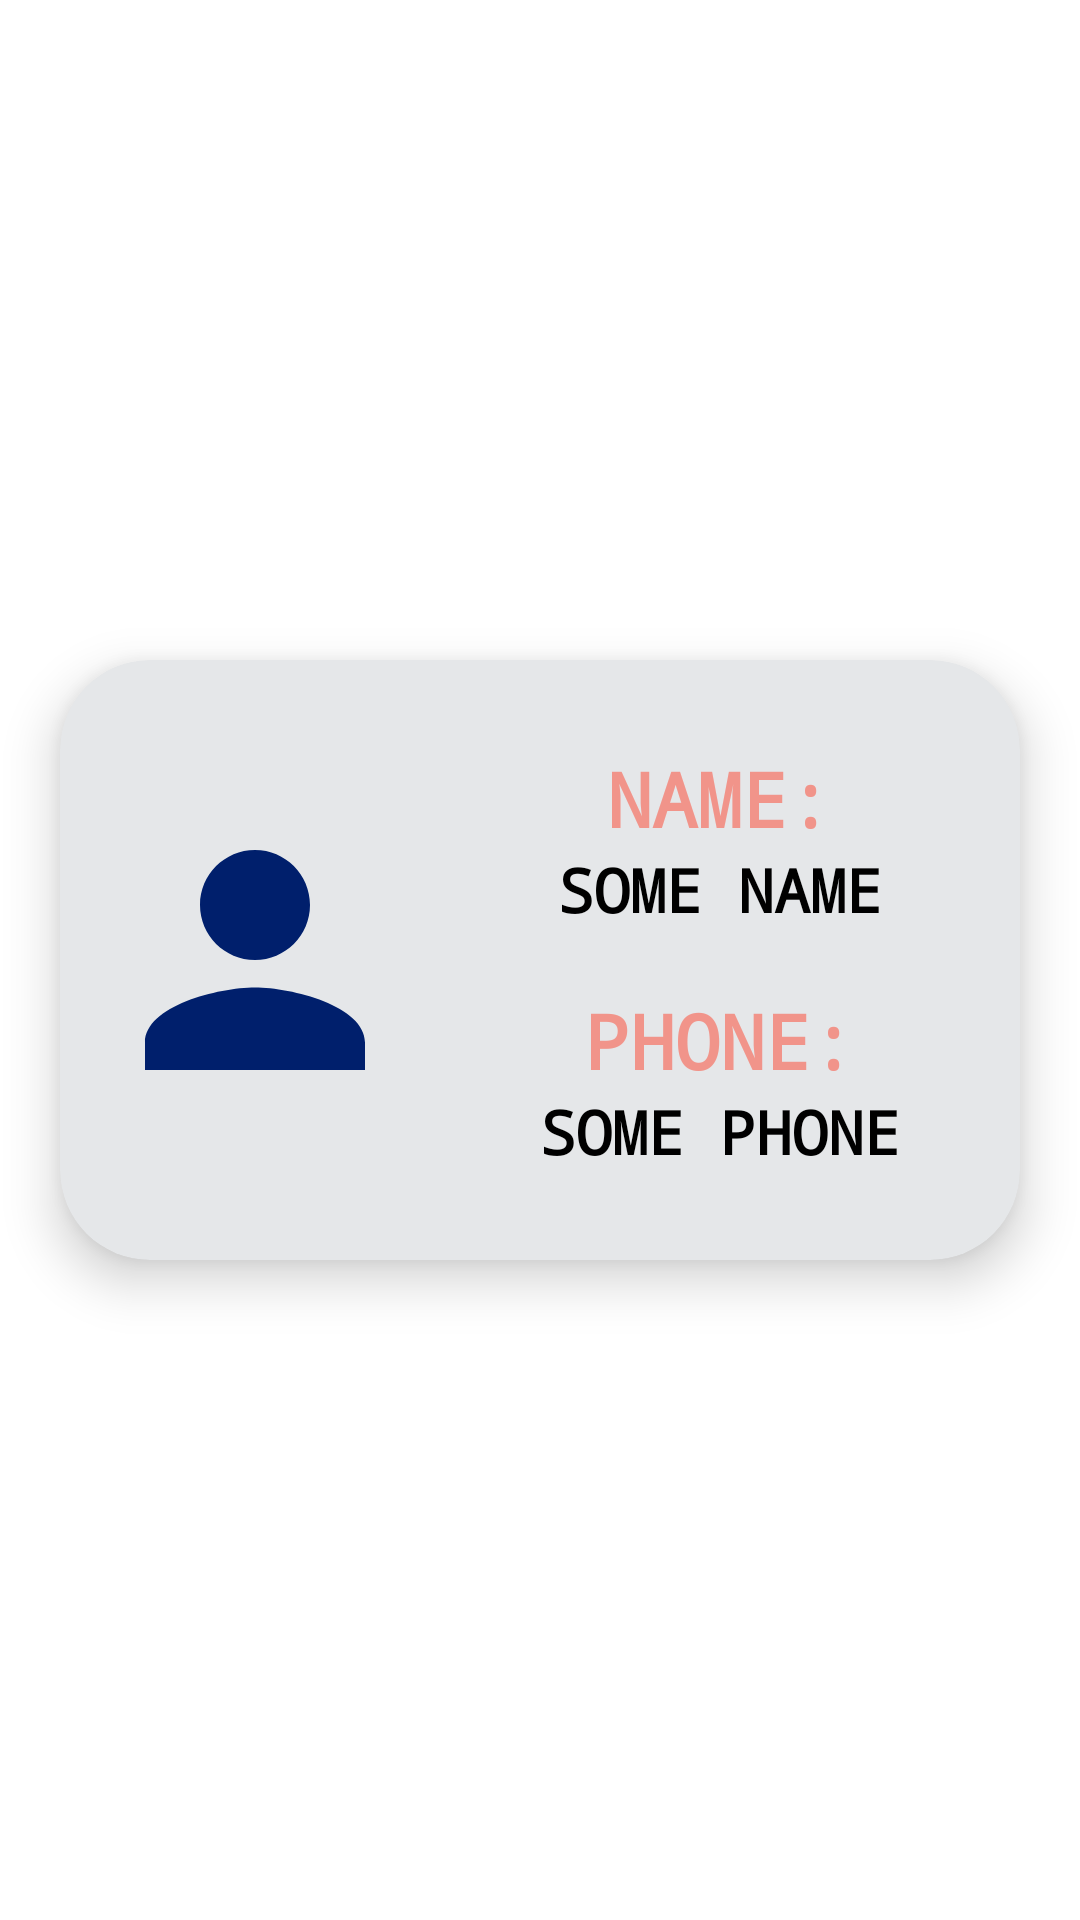

This screen was rendered from an Android layout file. Write that file and the resources it references.
<!-- AndroidManifest.xml: application theme Theme.MyApplication -->
<!-- res/layout/contact_list_row.xml -->
<?xml version="1.0" encoding="utf-8"?>
<androidx.constraintlayout.widget.ConstraintLayout
    xmlns:android="http://schemas.android.com/apk/res/android"
    xmlns:app="http://schemas.android.com/apk/res-auto"
    xmlns:tools="http://schemas.android.com/tools"
    android:layout_width="match_parent"
    android:layout_height="wrap_content"
    tools:ignore="HardcodedText" >

    <androidx.cardview.widget.CardView
        android:layout_width="match_parent"
        android:layout_height="200dp"
        android:layout_margin="20dp"
        app:cardCornerRadius="30dp"
        app:cardElevation="10dp"
        app:cardBackgroundColor="@color/gray"
        app:layout_constraintBottom_toBottomOf="parent"
        app:layout_constraintEnd_toEndOf="parent"
        app:layout_constraintStart_toStartOf="parent"
        app:layout_constraintTop_toTopOf="parent" >

        <androidx.constraintlayout.widget.ConstraintLayout
            android:layout_width="match_parent"
            android:layout_height="match_parent" >

            <ImageView
                android:id="@+id/avatar"
                android:layout_width="110dp"
                android:layout_height="match_parent"
                android:layout_marginStart="10dp"
                android:src="@drawable/person"
                app:layout_constraintBottom_toBottomOf="parent"
                app:layout_constraintStart_toStartOf="parent"
                app:layout_constraintTop_toTopOf="parent" />

            <LinearLayout
                android:layout_width="0dp"
                android:layout_height="wrap_content"
                android:orientation="vertical"
                android:gravity="center"
                app:layout_constraintBottom_toBottomOf="parent"
                app:layout_constraintEnd_toEndOf="parent"
                app:layout_constraintStart_toEndOf="@id/avatar"
                app:layout_constraintTop_toTopOf="parent" >

                <TextView
                    android:id="@+id/name"
                    android:layout_width="wrap_content"
                    android:layout_height="wrap_content"
                    android:text="Name:"
                    android:textColor="@color/coral"
                    android:textSize="25sp" />

                <TextView
                    android:id="@+id/contact_name"
                    android:layout_width="wrap_content"
                    android:layout_height="wrap_content"
                    android:text="Some Name"
                    android:gravity="center"
                    android:textSize="20sp"
                    android:layout_marginBottom="20dp" />

                <TextView
                    android:id="@+id/phone"
                    android:layout_width="wrap_content"
                    android:layout_height="wrap_content"
                    android:text="phone:"
                    android:textSize="25sp"
                    android:textColor="@color/coral" />

                <TextView
                    android:id="@+id/contact_phone_number"
                    android:layout_width="wrap_content"
                    android:layout_height="wrap_content"
                    android:text="some phone"
                    android:gravity="center"
                    android:textSize="20sp" />
            </LinearLayout>

        </androidx.constraintlayout.widget.ConstraintLayout>
    </androidx.cardview.widget.CardView>
</androidx.constraintlayout.widget.ConstraintLayout>
<!-- resources referenced by this layout -->
<resources>
  <color name="coral">#f1948a</color>
  <color name="gray">#e5e7e9</color>
  <!-- drawable person (drawable) -->
  <vector android:height="24dp" android:tint="#001F6C"
      android:viewportHeight="24" android:viewportWidth="24"
      android:width="24dp" xmlns:android="http://schemas.android.com/apk/res/android">
      <path android:fillColor="@android:color/white" android:pathData="M12,12c2.21,0 4,-1.79 4,-4s-1.79,-4 -4,-4 -4,1.79 -4,4 1.79,4 4,4zM12,14c-2.67,0 -8,1.34 -8,4v2h16v-2c0,-2.66 -5.33,-4 -8,-4z"/>
  </vector>
  <style name="Theme.MyApplication" parent="Base.Theme.MyApplication" />
  <style name="Base.Theme.MyApplication" parent="Theme.MaterialComponents.DayNight.NoActionBar">
          
          
          <item name="colorPrimary">@color/blue</item>
          <item name="colorPrimaryVariant">@color/blue</item>
          <item name="colorOnPrimary">@color/white</item>
  
          <item name="colorSecondary">@color/coral</item>
          <item name="colorSecondaryVariant">@color/coral</item>
          <item name="colorOnSecondary">@color/white</item>
          <item name="textAllCaps">true</item>
          <item name="android:textColor">@color/black</item>
          <item name="android:textStyle">bold</item>
          <item name="fontFamily">monospace</item>
  
          <item name="android:statusBarColor">?attr/colorPrimaryVariant</item>
      </style>
  <color name="blue">#a9cce3</color>
  <color name="white">#FFFFFFFF</color>
  <color name="black">#FF000000</color>
</resources>
